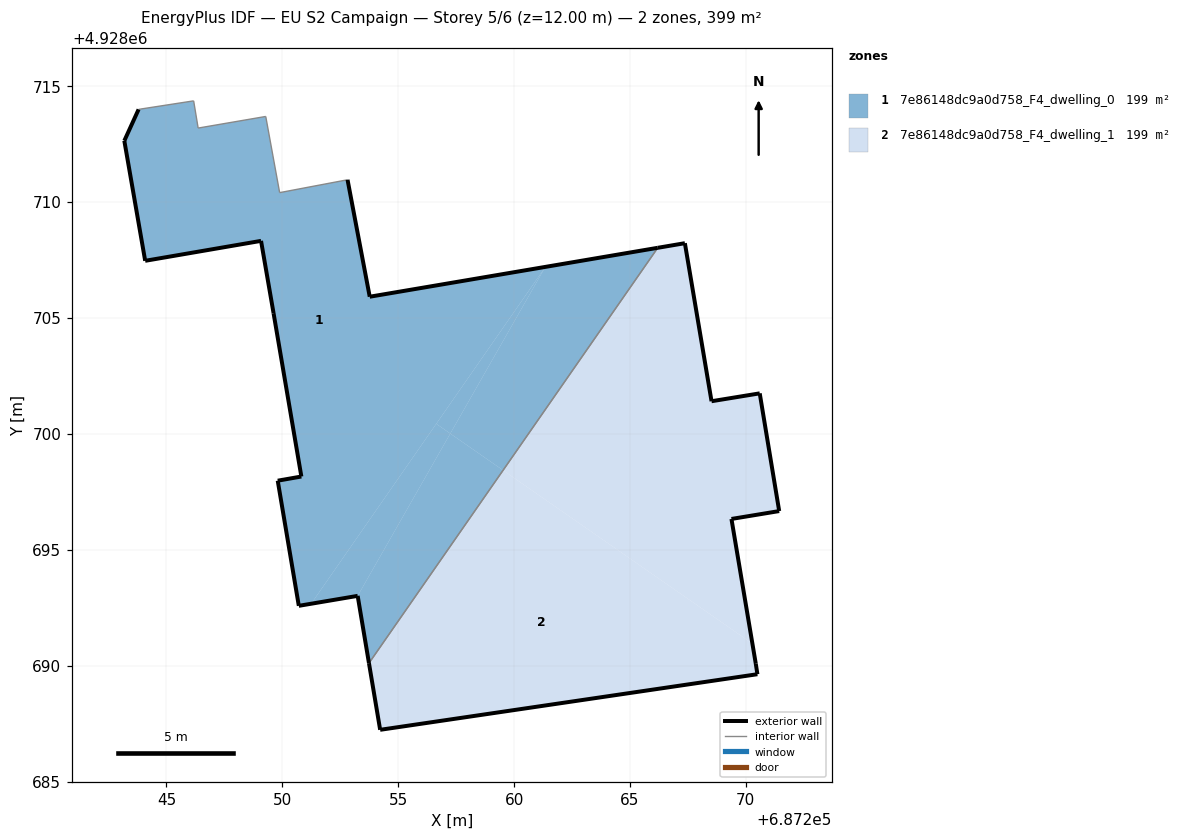
=== STOREY PLAN SPEC (per zone: floor XY polygon, exterior-wall plan segments, windows/doors) ===
zone 1: 7e86148dc9a0d758_F4_dwelling_0  (199.3 m²)
  floor: (687251.24, 4928692.67) (687261.35, 4928707.21) (687253.77, 4928705.92) (687252.81, 4928710.97) (687249.88, 4928710.41) (687249.28, 4928713.70) (687246.37, 4928713.20) (687246.17, 4928714.37) (687243.90, 4928714.02) (687243.80, 4928714.00) (687243.18, 4928712.65) (687244.08, 4928707.47) (687249.08, 4928708.33) (687249.62, 4928705.21) (687250.82, 4928698.16) (687249.80, 4928697.98) (687250.71, 4928692.58)
  floor: (687253.25, 4928693.01) (687257.25, 4928700.02) (687256.64, 4928700.44) (687251.24, 4928692.67)
  floor: (687259.53, 4928698.43) (687266.20, 4928708.03) (687261.35, 4928707.21) (687257.25, 4928700.02)
  floor: (687253.74, 4928690.11) (687259.53, 4928698.43) (687257.25, 4928700.02) (687253.25, 4928693.01)
  floor: (687257.25, 4928700.02) (687261.35, 4928707.21) (687256.64, 4928700.44)
  exterior wall: (687252.81, 4928710.97) – (687253.77, 4928705.92)  [5.1 m]
  exterior wall: (687253.77, 4928705.92) – (687266.20, 4928708.03)  [12.6 m]
  exterior wall: (687253.74, 4928690.11) – (687253.25, 4928693.01)  [2.9 m]
  exterior wall: (687253.25, 4928693.01) – (687250.71, 4928692.58)  [2.6 m]
  exterior wall: (687250.71, 4928692.58) – (687249.80, 4928697.98)  [5.5 m]
  exterior wall: (687249.80, 4928697.98) – (687250.82, 4928698.16)  [1.0 m]
  exterior wall: (687250.82, 4928698.16) – (687249.62, 4928705.21)  [7.2 m]
  exterior wall: (687249.62, 4928705.21) – (687249.08, 4928708.33)  [3.2 m]
  exterior wall: (687249.08, 4928708.33) – (687244.08, 4928707.47)  [5.1 m]
  exterior wall: (687244.08, 4928707.47) – (687243.18, 4928712.65)  [5.3 m]
  exterior wall: (687243.18, 4928712.65) – (687243.80, 4928714.00)  [1.5 m]
  interior walls: 7
zone 2: 7e86148dc9a0d758_F4_dwelling_1  (199.3 m²)
  floor: (687270.28, 4928690.95) (687269.38, 4928696.33) (687271.44, 4928696.67) (687270.60, 4928701.75) (687268.52, 4928701.41) (687267.37, 4928708.23) (687266.20, 4928708.03) (687259.53, 4928698.43)
  floor: (687270.50, 4928689.63) (687270.43, 4928690.08) (687270.28, 4928690.95) (687259.53, 4928698.43) (687253.74, 4928690.11) (687254.22, 4928687.23)
  exterior wall: (687270.60, 4928701.75) – (687271.44, 4928696.67)  [5.1 m]
  exterior wall: (687271.44, 4928696.67) – (687269.38, 4928696.33)  [2.1 m]
  exterior wall: (687269.38, 4928696.33) – (687270.43, 4928690.08)  [6.3 m]
  exterior wall: (687270.43, 4928690.08) – (687270.50, 4928689.63)  [0.5 m]
  exterior wall: (687270.50, 4928689.63) – (687254.22, 4928687.23)  [16.5 m]
  exterior wall: (687254.22, 4928687.23) – (687253.74, 4928690.11)  [2.9 m]
  exterior wall: (687266.20, 4928708.03) – (687267.37, 4928708.23)  [1.2 m]
  exterior wall: (687267.37, 4928708.23) – (687268.52, 4928701.41)  [6.9 m]
  exterior wall: (687268.52, 4928701.41) – (687270.60, 4928701.75)  [2.1 m]
  interior walls: 1

=== DERIVED (storey summary) ===
Building: EU S2 Campaign
Storey: 5 of 6  (floor level z = 12.00 m)
Storey gross floor area: 398.5 m²
Zones on this storey: 2
  - 7e86148dc9a0d758_F4_dwelling_0: floor 199.3 m²; exterior wall 51.9 m (155.7 m²); WWR 0.0%
  - 7e86148dc9a0d758_F4_dwelling_1: floor 199.3 m²; exterior wall 43.6 m (130.8 m²); WWR 0.0%
Zone adjacency (shared interzone walls):
  - 7e86148dc9a0d758_F4_dwelling_0 ↔ 7e86148dc9a0d758_F4_dwelling_1